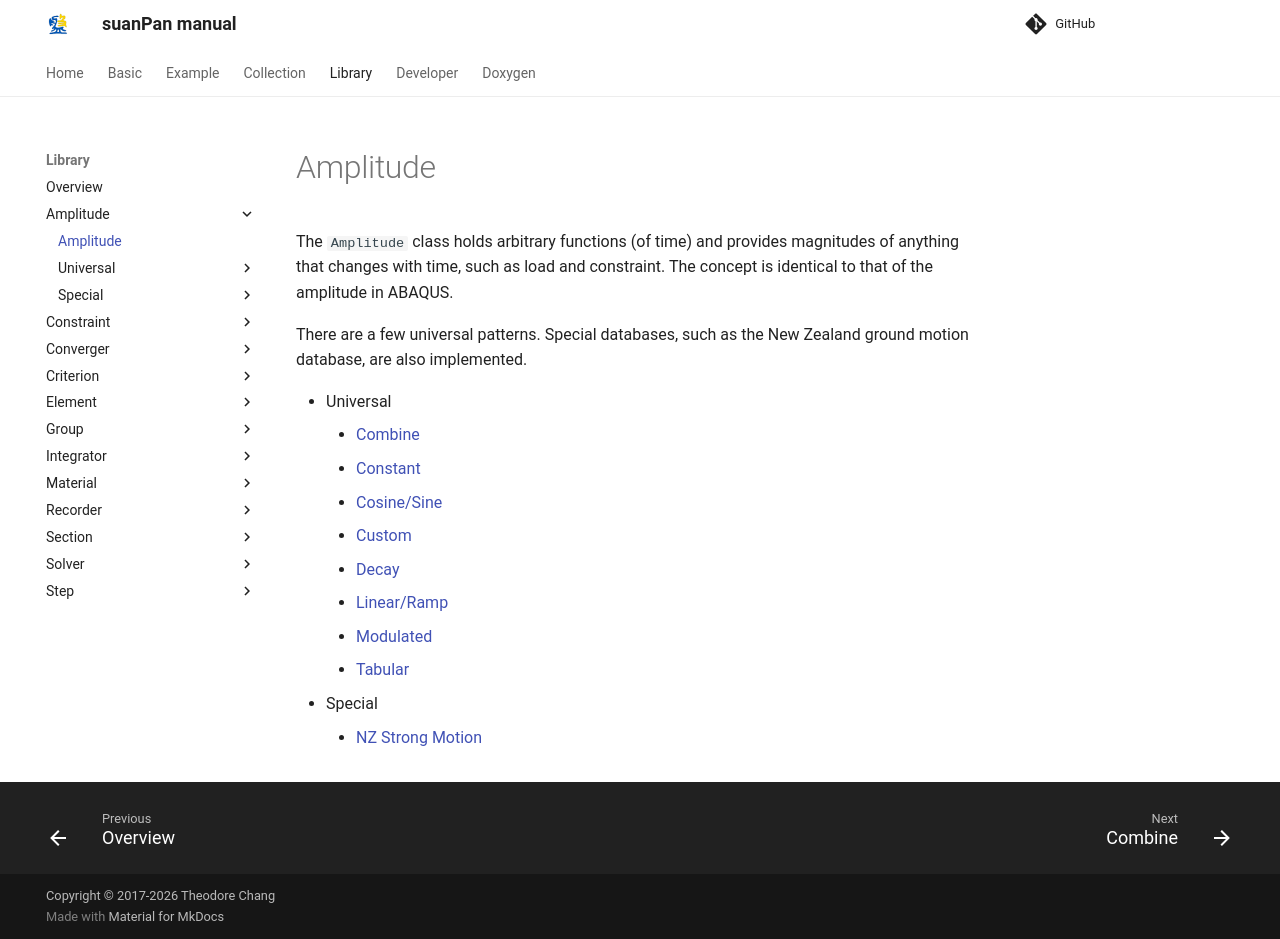

repository: TLCFEM/suanPan-manual · page: 4.4/Library/Amplitude/Amplitude/index.html · generator: mkdocs

# Amplitude

The `Amplitude` class holds arbitrary functions (of time) and provides magnitudes of anything that changes with time, such as load and constraint.
The concept is identical to that of the amplitude in ABAQUS.

There are a few universal patterns.
Special databases, such as the New Zealand ground motion database, are also implemented.

* Universal
    - [Combine](Universal/Combine.md)
    - [Constant](Universal/Constant.md)
    - [Cosine/Sine](Universal/Trig.md)
    - [Custom](Universal/Custom.md)
    - [Decay](Universal/Decay.md)
    - [Linear/Ramp](Universal/Linear.md)
    - [Modulated](Universal/Modulated.md)
    - [Tabular](Universal/Tabular.md)
* Special
    - [NZ Strong Motion](Special/NZStrongMotion.md)
